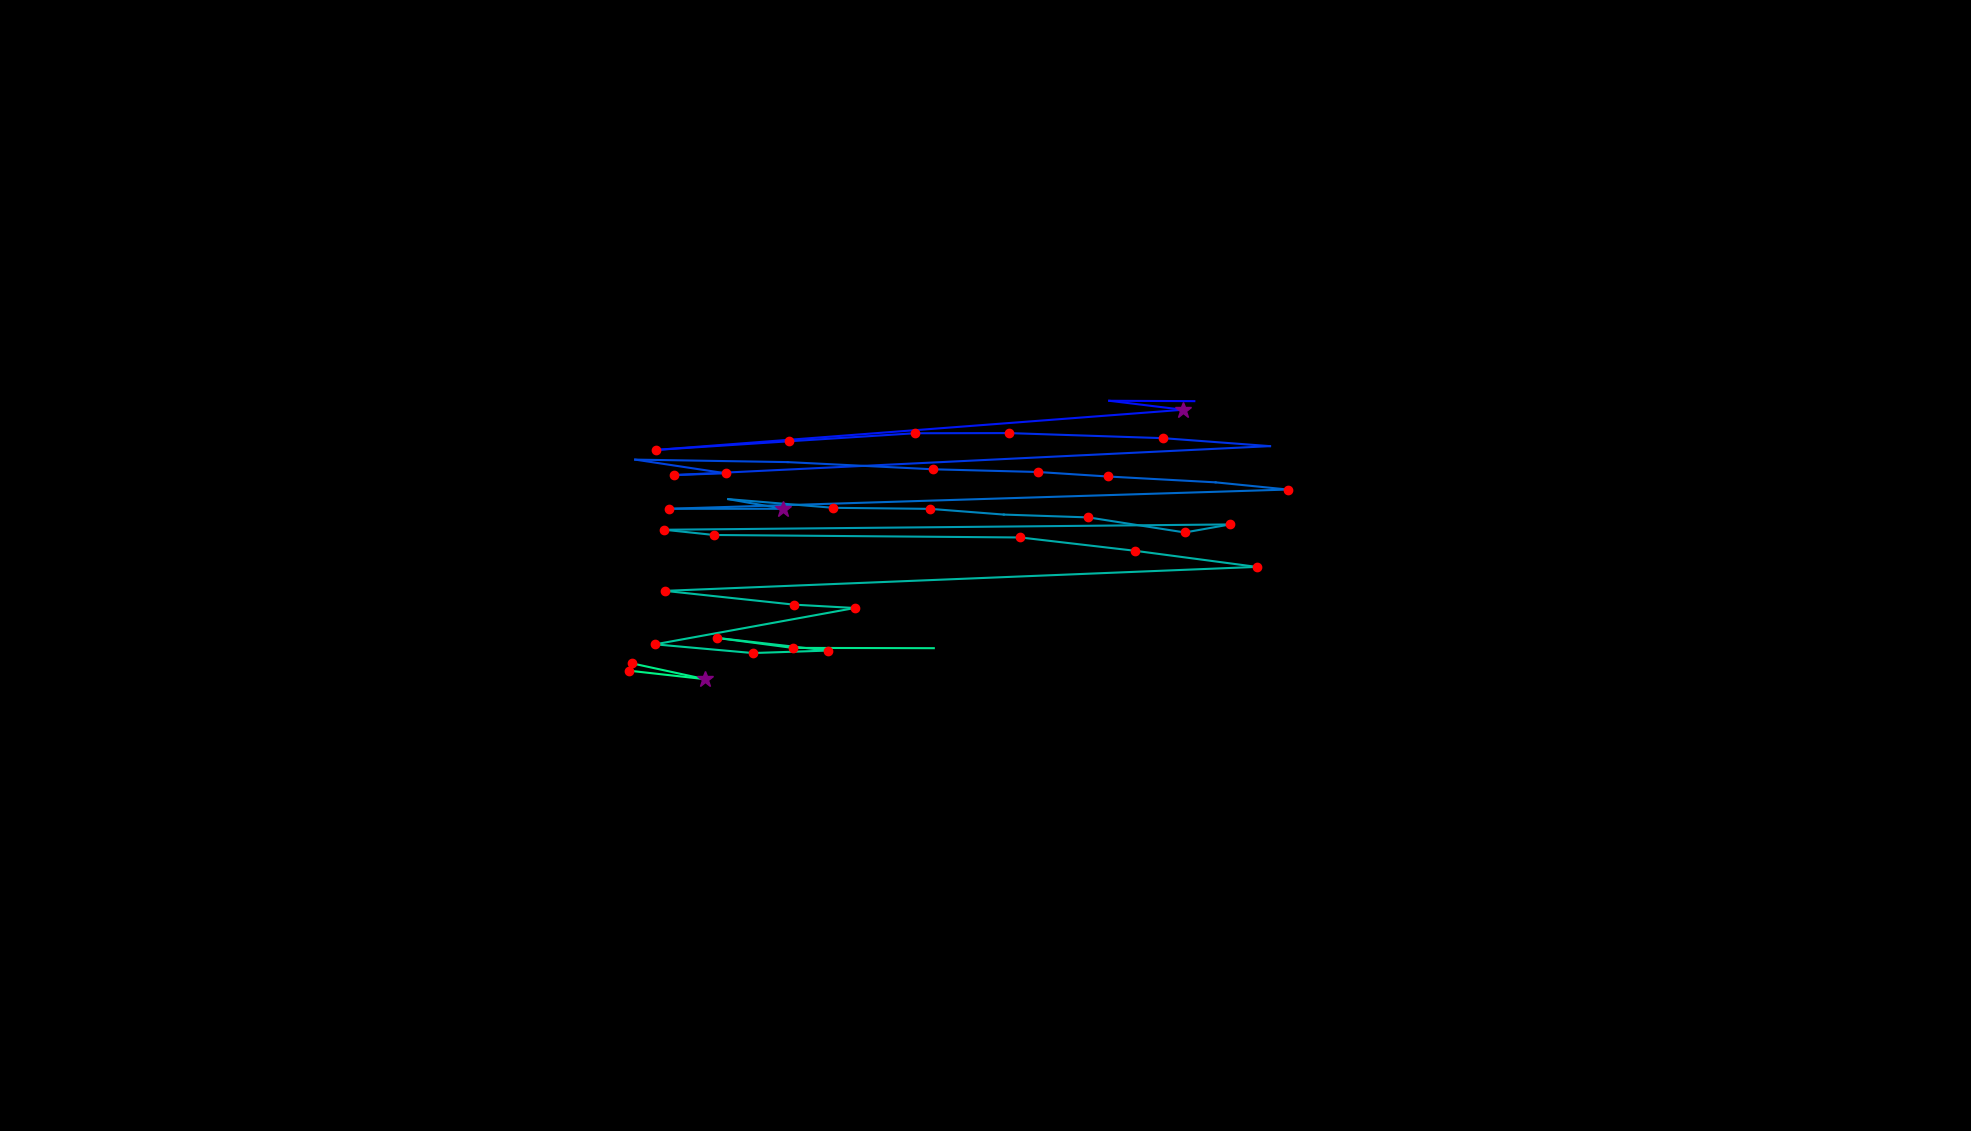

Data behind this chart, as committed beside it:
, fixation_id, timestamp, avg_gaze_x, avg_gaze_y, duration
0, 43.0, 14772, 1336, 891.8, 48.2
1, 60.0, 19423, 851, 948, 108.4
2, 65.0, 20773, 1551, 947.9, 72.29
3, 66.0, 21002, 1441, 948.3, 108.4
4, 67.0, 21134, 1537, 936.7, 265.1
5, 68.0, 21472, 852.2, 884.5, 192.8
6, 69.0, 21713, 1024, 895.7, 216.9
7, 70.0, 21954, 1188, 906.2, 204.8
8, 71.0, 22183, 1311, 906.4, 180.7
9, 72.0, 22387, 1510, 899.8, 228.9
10, 73.0, 22640, 1649, 889.4, 24.1
11, 74.0, 22954, 875.2, 851.8, 216.9
12, 75.0, 23195, 942.2, 854.2, 168.7
13, 76.0, 23399, 824.9, 871.9, 108.4
14, 77.0, 23544, 1023, 868.7, 108.4
15, 78.0, 23773, 1212, 859.4, 228.9
16, 79.0, 24062, 1348, 855.8, 120.5
17, 80.0, 24255, 1438, 850, 228.9
18, 81.0, 24532, 1579, 842.4, 108.4
19, 82.0, 24761, 1672, 833.1, 204.8
20, 83.0, 25062, 868.5, 808.1, 216.9
21, 84.0, 25303, 1017, 808.1, 253
22, 85.0, 25785, 945.7, 820.6, 108.4
23, 86.0, 25918, 1082, 809.3, 132.5
24, 87.0, 26171, 1208, 808, 228.9
25, 88.0, 26424, 1304, 800.6, 96.39
26, 89.0, 26653, 1414, 796.9, 156.6
27, 90.0, 26858, 1539, 777.3, 192.8
28, 91.0, 27087, 1597, 787.7, 144.6
29, 92.0, 27496, 862.9, 780.8, 156.6
30, 93.0, 27701, 927.2, 774, 144.6
31, 94.0, 28400, 1325, 770.8, 192.8
32, 95.0, 28653, 1474, 753.6, 180.7
33, 96.0, 28906, 1632, 732.6, 192.8
34, 97.0, 29219, 863.5, 701.5, 144.6
35, 98.0, 29412, 1031, 683.6, 132.5
36, 99.0, 29737, 1110, 679.2, 120.5
37, 100.0, 29942, 850.7, 632, 192.8
38, 101.0, 30219, 977.6, 620.7, 180.7
39, 102.0, 30424, 1076, 623.9, 156.6
40, 103.0, 30605, 930.7, 640.4, 156.6
41, 104.0, 30822, 1029, 627.4, 120.5
42, 105.0, 31015, 1213, 627, 12.05
43, 111.0, 32533, 820.3, 607.4, 204.8
44, 112.0, 32762, 915.8, 586.8, 277.1
45, 113.0, 33087, 816.5, 597.9, 120.5
